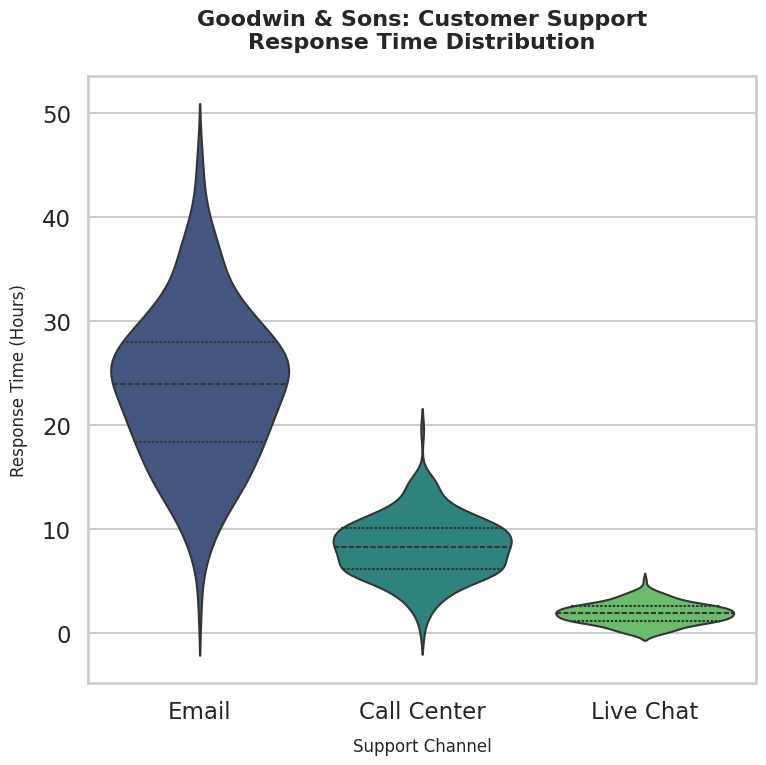

Generate this figure with matplotlib:
import seaborn as sns
import matplotlib.pyplot as plt
import pandas as pd
import numpy as np

def generate_chart():
    # 1. Generate Synthetic Data for Goodwin and Sons
    # Setting seed for reproducibility
    np.random.seed(42)
    n_points = 200

    # Generating data: Response times (in hours) for different channels
    # Email: High variance, longer response times
    email_data = np.random.normal(loc=24, scale=8, size=n_points)
    # Call Center: Medium variance, faster response times
    phone_data = np.random.normal(loc=8, scale=3, size=n_points)
    # Chat: Low variance, immediate response times
    chat_data = np.random.normal(loc=2, scale=1, size=n_points)

    # Create DataFrame
    data = {
        'Email': email_data,
        'Call Center': phone_data,
        'Live Chat': chat_data
    }
    
    # Melt dataframe for Seaborn (Long format)
    df = pd.DataFrame(data)
    df_melted = df.melt(var_name='Support Channel', value_name='Response Time (Hours)')
    
    # Clean data (no negative time)
    df_melted['Response Time (Hours)'] = df_melted['Response Time (Hours)'].clip(lower=0)

    # 2. Setup Figure Dimensions
    # 8 inches * 64 DPI = 512 pixels
    plt.figure(figsize=(8, 8))

    # 3. Apply Professional Styling
    sns.set_style("whitegrid")
    sns.set_context("talk") # Increases font size for presentations/executive summaries

    # 4. Create the Violin Plot
    # inner='quartile' adds lines for the quartiles inside the violins
    plot = sns.violinplot(
        data=df_melted,
        x='Support Channel',
        y='Response Time (Hours)',
        palette="viridis",
        inner="quartile",
        linewidth=1.5,
        density_norm='width' # Ensures width represents density relative to other categories
    )

    # 5. Add Titles and Labels
    plt.title('Goodwin & Sons: Customer Support\nResponse Time Distribution', 
              fontsize=16, fontweight='bold', pad=20)
    plt.xlabel('Support Channel', fontsize=12, labelpad=10)
    plt.ylabel('Response Time (Hours)', fontsize=12, labelpad=10)

    # 6. Save the Chart
    # Uses tight_layout to fit elements within the 8x8 figure, then saves at 64dpi
    plt.tight_layout()
    plt.savefig('chart.png', dpi=64)
    print("Chart saved successfully as chart.png (512x512 pixels)")

if __name__ == "__main__":
    generate_chart()
